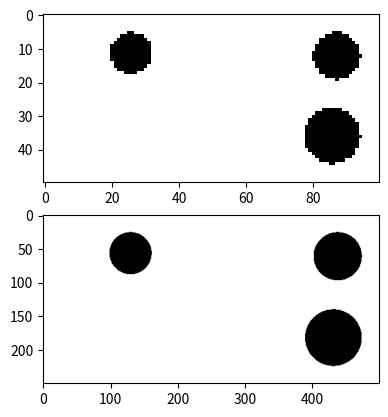

Recreate this plot in Python.
import numpy as np
import matplotlib.pyplot as plt

def calcRatio(a, b):
    """
    Finds the ratio between two numbers. Used to prevent FEniCS from freaking out.
    Aka, in xDim, yDim, and L, W within massopt_n.py
    """
    gcd = np.gcd(a, b)

    aReduced = a / gcd
    bReduced = b / gcd
    
    return aReduced, bReduced

def correctCircleOverlap2(x:float,y:float,circlesArray):
    """
    Reformats the circles arrays to account for the possible errors that may occur
    Shifts circles so that they do not overlap with the outer boundary and eachother

    Raises an error if the overlap cannot be fixed.

    parameters:
        x(float): ratio of x to y dimension
        y(float): ratio of x to y dimension
            - for an outut that is twice as wide as it is tall x=2 and y=1
            - for an output that is tall and skinny x=1 y=3


    Returns:
        - Circles Array(list): list of the circles that has been corrected for errors
    """
    
    #check if circles go offscreen
    for i in range(len(circlesArray)):
        #Circles are formated as [x_coord,y_coord,radius,forceMagnitude,ForceAngle]
        c1_x = circlesArray[i][0]
        c1_y = circlesArray[i][1]
        c1_r = circlesArray[i][2] + 0.1

        xCorrectionMade = False
        yCorrectionMade = False

        #check the circle for the right wall colision
        if(c1_x + c1_r > x):
            circlesArray[i][0] =  (x-c1_r)
            #print("Shift {} left to {}:{},{}".format(i,circlesArray[i][0],circlesArray[i][0] * x + c1_r,x))
            xCorrectionMade = True
        
        #check the circle for the left wall colision
        if(c1_x - c1_r < 0):
            if(xCorrectionMade):
                raise Exception("Error in generating Circles. Circle {} is out of bounds on x-axis and cannot be fixed.".format(i))
            else:
                circlesArray[i][0] =  c1_r
                #print("Shift {} right to {}:{},{}".format(i,circlesArray[i][0],circlesArray[i][0] * x - c1_r,0))
        
        #check the circle for the floor colision
        if(c1_y + c1_r > y):
            circlesArray[i][1] =  (y-c1_r)
            #print("Shift {} down to {}:{},{}".format(i,circlesArray[i][1],circlesArray[i][1] * y + c1_r,y))
            yCorrectionMade = True
        
        #check the circle for the ceiling colision
        if(c1_y - c1_r < 0):
            if(yCorrectionMade):
                raise Exception("Error in generating Circles. Circle {} is out of bounds on x-axis and cannot be fixed.".format(i))
            else:
                circlesArray[i][1] =  c1_r
            #print("Shift {} up to {}:{},{}".format(i,circlesArray[i][1],circlesArray[i][1] * y - c1_r,0))


    """
    Radius scaling factor will shrink to fit the circle radiuses so they do not overlap
    This number will then be multiplied to the circles after it has been fully minimized

    When the first checks are run this number should be 1 but will get smaller if an overlap occurs
    """
    minRadius = 0.1
    minDistance = 0.1
    radiusSeparationFactor = .8
    radiusScallingFactor = 1
    #check if circles overlap
    # correct radius scalling Factor
    for i,c1 in enumerate(circlesArray):
        for j,c2 in enumerate(circlesArray):
            if(i==j):
                continue
            else:
                #Circles are formated as [x_coord,y_coord,radius,forceMagnitude,ForceAngle]
                c1_x = c1[0]
                c1_y = c1[1]
                c1_r = c1[2] * radiusScallingFactor

                c2_x = c2[0]
                c2_y = c2[1]
                c2_r = c2[2] * radiusScallingFactor

                #check distance between circles
                distBetweenCirclesCenters = np.sqrt((c1_x-c2_x)**2 + (c1_y-c2_y)**2)
                radiusLength = (c1_r+c2_r)
                #if the distance between midpoints is less than the radius of the circles then decrease the radius scalling factor
                #print(f'Comparing {i} to {j}: dist: {distBetweenCirclesCenters} - {radiusLength} = {(distBetweenCirclesCenters - radiusLength)}')
                if((distBetweenCirclesCenters - radiusLength) <= minDistance):
                    
                
                    radiusScallingFactor = min(radiusScallingFactor,(distBetweenCirclesCenters/((c1_r+c2_r))) * radiusSeparationFactor) #this .95 multiplier ensures that the circles will not touch.
                    #print(f"\tNew Radius scalling factor is: {radiusScallingFactor}.")
                    if((radiusScallingFactor*c2_r <= minRadius) or (radiusScallingFactor*c1_r <= minRadius)):
                        raise Exception("Error in generating Circles. Circle {} and Circle {} are too close together".format(i,j))
    for i in range(len(circlesArray)):
        #Circles are formated as [x_coord,y_coord,radius,forceMagnitude,ForceAngle]
        
        circlesArray[i][2] = circlesArray[i][2] * radiusScallingFactor
    
    return circlesArray

def createRandomRadius(minRadius:float=.1,maxRadius:float=.2):
    radius = (maxRadius-minRadius)*np.random.random() + minRadius
    return radius

def randomCircleGenerator(x,y):
    x1 = round(np.random.random()*x, 2)
    y1 = round(np.random.random()*y, 2)
    r1 = createRandomRadius()
    f1 = np.random.normal(10000.0, 3333.0)
    a1 = np.random.random()*2*np.pi
    c1 = [x1,y1,r1,f1,a1]
    return c1

def forceEquilizer(x,y,circle_1,circle_2):
    #[x1,y1,r1,f1,a1]
    fx = circle_1[3]*np.cos(circle_1[4]) + circle_2[3]*np.cos(circle_2[4])
    fy = circle_1[3]*np.sin(circle_1[4]) + circle_2[3]*np.sin(circle_2[4])

    counterForce_x = -fx
    counterForce_y = -fy

    magnitude = np.linalg.norm([counterForce_x,counterForce_y],ord=2)
    angle = np.arctan2(counterForce_y,counterForce_x)

    x1 = round(np.random.random()*x, 2)
    y1 = round(np.random.random()*y, 2)
    r1 = createRandomRadius()

    c1 = [x1,y1,r1,magnitude,angle]
    return c1

def generateRandomProblemStatement_2D(nelx,nely):
    """
    Given a grid dimension create a 2D problem statement with three circels and three forces that all balence out.

    Does this by generateing two random circles as well as a third circle to balence out the forces.
    Then corrects the possible overlapping of the circles on a continious grid
    """
    setupTries = 1000
    canSetUp = False
    for i in range(setupTries):
        try:                                                                            
            circle_1 = randomCircleGenerator(nelx,nely)
            circle_2 = randomCircleGenerator(nelx,nely)
            circle_3 = forceEquilizer(nelx,nely,circle_1,circle_2)

            circle_1,circle_2,circle_3 = correctCircleOverlap2(nelx,nely,[circle_1,circle_2,circle_3])

        except Exception as e:
            canSetUp = False
            #print('\nNewProblem\n')
        else:
            canSetUp = True
            return circle_1,circle_2,circle_3
    
    if(canSetUp == False):
        # The variables are in order: x position of cylinder, y position of cylinder, radius of the cylinder, the magnitude of the force,
        # and the counterclockwise angle of the force in degrees.

        circle_1 = [.2,.15,.1,1,(3/2)*np.pi]
        circle_2 = [.75,.5,.2,1,(1/2)*np.pi]
        circle_3 = [1.3,.85,.1,1,(3/2)*np.pi]
        return circle_1,circle_2,circle_3

def polarToCartesian(angle,magnitude):
    x = magnitude * np.cos(angle)
    y = magnitude * np.sin(angle)
    return x,y

def FenicsCircleAndForceGenerator(xDim,yDim):
    """
    Builds a set of three circles and forces inside each that sum to zero
    Formats the three circles as:
        - [x_Location,y_Location,radius]
    Formats the forces as a 2D array columns indicate circle number, and rows indicate force direction

    Will prevent circles from overlaping themselves or edges, but somtimes only spawns in three circles

    Returns:
        - circle1,circle2,circle3,forces
    """

    c1,c2,c3 = generateRandomProblemStatement_2D(xDim,yDim)

    circle1 = [c1[0],c1[1],c1[2]]
    circle2 = [c2[0],c2[1],c2[2]]
    circle3 = [c3[0],c3[1],c3[2]]

    forces = np.zeros((2,3))
    x,y = polarToCartesian(c1[4],c1[3])
    forces[0,0] = x
    forces[1,0] = y

    x,y = polarToCartesian(c2[4],c2[3])
    forces[0,1] = x
    forces[1,1] = y

    x,y = polarToCartesian(c3[4],c3[3])
    forces[0,2] = x
    forces[1,2] = y

    return circle1,circle2,circle3,forces
    
def createConstraints(YoungsModulusMin,YoungsModulusMax,CmaxRatio,CminRatio,SmaxRatio,SminRatio):
    """
    Creates random values for Young's modulus, stress max, and compliance max.

    generates the Young's modulus first then generates Compliance max and Stress max from ratios based of the Young's modulus
    This means that compliance max and stress max will be within some ratio of the generated young's modulus
    The stress and compliance min values will be added to the number after the ratio has been calculated

    EX:
        - if youngs modulus is 1, then stress or compliance will be between their respective min and max ratios plus their minVal
        - if youngs modulus is !=1, then stress or compliance will be between youngs*MinRatio and youngs*MaxRatio plus their minVal
    
    Returns:
        - YoungsModulus
        - ComplianceMax
        - StressMax
    """
    YoungsModulus = np.random.random()*(YoungsModulusMax-YoungsModulusMin) + YoungsModulusMin

    ComplianceMax = np.random.random()*(CmaxRatio-CminRatio) + CminRatio
    StressMax = np.random.random()*(SmaxRatio-SminRatio) + SminRatio

    return YoungsModulus,ComplianceMax,StressMax

def CreateCircles(c1,c2,c3,res:int=100):
    #fig, ax = plt.subplots(1,1)
    x= np.linspace(0,2,res)
    y = np.linspace(0,1,res//2)
    X,Y = np.meshgrid(x,y)
    l1 = 1
    def dist(circle_def):#[x1,y1,r1,f1,a1
        return np.sqrt((circle_def[0]-X)**2 + (circle_def[1]-Y)**2) - circle_def[2]
    Z1 = np.minimum(dist(c1),np.minimum(dist(c2),dist(c3)))
    #Z1 = dist(c1)

    Z1 = np.where(Z1>0,1,Z1)
    Z1 = np.where(Z1<=0,-1,Z1)

    print(Z1.shape)
    return Z1

def testCircles():
    c1,c2,c3 = generateRandomProblemStatement_2D(2,1)
    print(c1[:2],c1[2])
    print(c2[:2],c2[2])
    print(c3[:2],c3[2])

    im = CreateCircles(c1,c2,c3,100)
    im2 = CreateCircles(c1,c2,c3,500)
    fig,ax = plt.subplots(2)
    ax[0].imshow(im,cmap='gray')
    ax[1].imshow(im2,cmap='gray')
    plt.show()

def testParams():

    YoungsModulusMin = 1
    YoungsModulusMax = 5
    CmaxRatio = 2
    CminRatio = 1.0
    ComplianceMinVal = 10
    SmaxRatio = 2
    SminRatio = 1.0
    StressMinVal = 10

    for i in range(10):
        y,c,s = createConstraints(YoungsModulusMin,YoungsModulusMax,CmaxRatio,CminRatio,ComplianceMinVal,SmaxRatio,SminRatio,StressMinVal)

        print("Youngs:{:.5f}\tStress:{:.5f}\tCompliance:{:.5f}".format(y,s,c))

def createConnectingLines(formatted,lineWidth:int = 2,drawCircles:bool=False):
    """
    Create a 2D image of lines connecting all three circles together.
    
    parameters:
        - formatted: array of the initial fenics formatted array. uses only the circles part of the array
        - lineWidth: integer representing how thick the lines should be
        - drawCircles: bool to dictate if the circles should be draw into the array or just the lines
    
    returns:
        - LinesImage: a 2d array of lines connecting the centers of the circles.

    """

    circles = formatted[0]
    radii = formatted[1]
    nelx, nely = formatted[3], formatted[4]
    circlesArray = [[circles[0][0],circles[1][0],radii[0]],[circles[0][1],circles[1][1],radii[1]],[circles[0][2],circles[1][2],radii[2]]]
    resolution = min(nelx,nely)

    LinesImage = np.zeros((nelx,nely))
    for i,c1 in enumerate(circlesArray):
        for j,c2 in enumerate(circlesArray):
            if(i==j):
                continue
            else:
                c1_x = int(c1[0] * resolution)
                c1_y = int(c1[1] * resolution)

                c2_x = int(c2[0] * resolution)
                c2_y = int(c2[1] * resolution)

                yOffset = abs(c1_y - c2_y)
                xOffset = abs(c1_x - c2_x)

                if(xOffset >= yOffset):
                    start_x = c1_x
                    start_y = c1_y
                    end_x = c2_x
                    end_y = c2_y
                    lineSlope = (end_y-start_y)/(end_x-start_x)
                    for x in range(start_x,end_x+1):
                        midPoint_y = lineSlope * (x-start_x) + start_y
                        for y in range(int(np.floor(midPoint_y - lineWidth)),int(np.ceil(midPoint_y + lineWidth))):
                            LinesImage[max(0,min(x,nelx-1)),max(0,min(y,nely-1))] = 1
                else:
                    start_x = c1_x
                    start_y = c1_y
                    end_x = c2_x
                    end_y = c2_y
                    #print("({}-{})/({}-{})".format(end_y,start_y,end_x,start_x))
                    lineSlope = (end_x-start_x)/(end_y-start_y)
                    for y in range(start_y,end_y+1):
                        midPoint_x = lineSlope * (y-start_y) + start_x
                        for x in range(int(np.floor(midPoint_x - lineWidth)),int(np.ceil(midPoint_x + lineWidth))):
                            LinesImage[max(0,min(x,nelx-1)),max(0,min(y,nely-1))] = 1
    if(drawCircles):
    
        for c_x,c_y,c_r in circlesArray:
            c_x *= resolution
            c_y *= resolution
            c_r *= resolution
            for x1 in range(int(np.maximum(np.floor(c_x - c_r),0)),int(np.minimum(np.ceil(c_x + c_r) + 1,nelx))):
                for y1 in range(np.maximum(np.floor(c_y - c_r),0).astype("int32"),np.minimum(np.ceil(c_y + c_r) + 1,nely).astype("int32")):
                    if(np.sqrt((x1-c_x)**2 + (y1-c_y)**2 ) <= c_r):
                        LinesImage[x1,y1] = 1

    
    return LinesImage

if(__name__ == "__main__"):
    testCircles()
    #print(calcRatio(100, 50))
    
